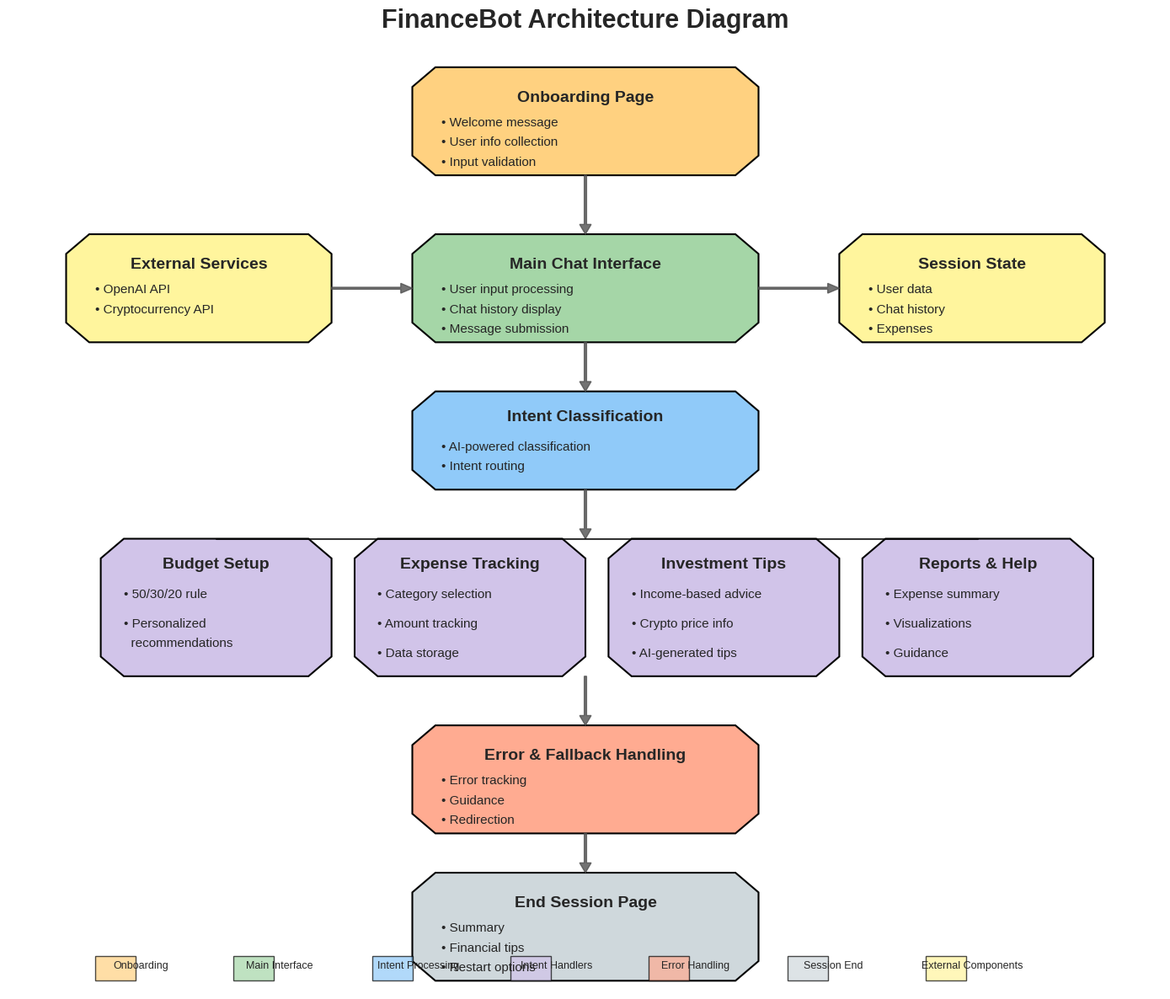

This chart was generated by the following Python code:
import matplotlib.pyplot as plt
import matplotlib.patches as patches
from matplotlib.path import Path
import numpy as np
from matplotlib import font_manager
import matplotlib as mpl

# Set high-quality rendering
plt.rcParams['figure.dpi'] = 300
plt.rcParams['savefig.dpi'] = 300

# Add professional font if available, otherwise use default
try:
    # For Windows
    font_path = 'C:/Windows/Fonts/segoeui.ttf'  
    prop = font_manager.FontProperties(fname=font_path)
    plt.rcParams['font.family'] = prop.get_name()
except:
    plt.rcParams['font.family'] = 'sans-serif'
    
# Set modern style
plt.style.use('seaborn-v0_8-whitegrid')
mpl.rcParams['axes.grid'] = False

def draw_rounded_rectangle(ax, x, y, width, height, radius=0.1, color='white', alpha=1.0, linewidth=1.5):
    """Draw a rectangle with rounded corners."""
    # Define the path
    verts = [
        (x, y + radius),
        (x, y + height - radius),
        (x + radius, y + height),
        (x + width - radius, y + height),
        (x + width, y + height - radius),
        (x + width, y + radius),
        (x + width - radius, y),
        (x + radius, y),
        (x, y + radius),
    ]
    
    codes = [Path.MOVETO] + [Path.LINETO] * 7 + [Path.CLOSEPOLY]
    path = Path(verts, codes)
    
    # Draw the path
    patch = patches.PathPatch(path, facecolor=color, alpha=alpha, linewidth=linewidth, edgecolor='black')
    ax.add_patch(patch)
    
    return patch

def draw_fancy_arrow(ax, x1, y1, x2, y2, color='#505050', width=0.02, head_width=0.1, head_length=0.1, alpha=0.8):
    """Draw a fancy arrow from (x1, y1) to (x2, y2)."""
    ax.arrow(x1, y1, x2-x1, y2-y1, 
             width=width, head_width=head_width, head_length=head_length, 
             fc=color, ec=color, length_includes_head=True, alpha=alpha,
             shape='full')

def create_financebot_architecture():
    # Create figure and axis with higher resolution
    fig, ax = plt.subplots(figsize=(14, 12), constrained_layout=True)
    
    # Set axis limits
    ax.set_xlim(0, 10)
    ax.set_ylim(0, 10)
    
    # Remove axes
    ax.axis('off')
    
    # Define colors with higher saturation
    colors = {
        'onboarding': '#FFD180',      # Light orange
        'main': '#A5D6A7',            # Light green
        'intent': '#90CAF9',          # Light blue
        'handler': '#D1C4E9',         # Light purple
        'error': '#FFAB91',           # Light coral
        'end': '#CFD8DC',             # Light gray
        'external': '#FFF59D'         # Light yellow
    }
    
    # Title and subtitle with shadow effect
    ax.text(5, 9.8, 'FinanceBot Architecture Diagram', 
            horizontalalignment='center', fontsize=22, fontweight='bold',
            bbox=dict(facecolor='white', alpha=0.7, boxstyle='round,pad=0.5', edgecolor='none'))
    
    # Draw main components with rounded corners and shadow effects
    
    # Onboarding
    draw_rounded_rectangle(ax, 3.5, 8.3, 3, 1.1, radius=0.2, color=colors['onboarding'])
    ax.text(5, 9.05, 'Onboarding Page', horizontalalignment='center', 
            fontsize=14, fontweight='bold')
    ax.text(3.75, 8.8, "• Welcome message", fontsize=11)
    ax.text(3.75, 8.6, "• User info collection", fontsize=11)
    ax.text(3.75, 8.4, "• Input validation", fontsize=11)
    
    # Main Chat Interface
    draw_rounded_rectangle(ax, 3.5, 6.6, 3, 1.1, radius=0.2, color=colors['main'])
    ax.text(5, 7.35, 'Main Chat Interface', horizontalalignment='center', 
            fontsize=14, fontweight='bold')
    ax.text(3.75, 7.1, "• User input processing", fontsize=11)
    ax.text(3.75, 6.9, "• Chat history display", fontsize=11)
    ax.text(3.75, 6.7, "• Message submission", fontsize=11)
    
    # External Services
    draw_rounded_rectangle(ax, 0.5, 6.6, 2.3, 1.1, radius=0.2, color=colors['external'])
    ax.text(1.65, 7.35, 'External Services', horizontalalignment='center', 
            fontsize=14, fontweight='bold')
    ax.text(0.75, 7.1, "• OpenAI API", fontsize=11)
    ax.text(0.75, 6.9, "• Cryptocurrency API", fontsize=11)
    
    # Session State
    draw_rounded_rectangle(ax, 7.2, 6.6, 2.3, 1.1, radius=0.2, color=colors['external'])
    ax.text(8.35, 7.35, 'Session State', horizontalalignment='center', 
            fontsize=14, fontweight='bold')
    ax.text(7.45, 7.1, "• User data", fontsize=11)
    ax.text(7.45, 6.9, "• Chat history", fontsize=11)
    ax.text(7.45, 6.7, "• Expenses", fontsize=11)
    
    # Intent Classification
    draw_rounded_rectangle(ax, 3.5, 5.1, 3, 1, radius=0.2, color=colors['intent'])
    ax.text(5, 5.8, 'Intent Classification', horizontalalignment='center', 
            fontsize=14, fontweight='bold')
    ax.text(3.75, 5.5, "• AI-powered classification", fontsize=11)
    ax.text(3.75, 5.3, "• Intent routing", fontsize=11)
    
    # Intent Handlers
    # Budget Setup
    draw_rounded_rectangle(ax, 0.8, 3.2, 2, 1.4, radius=0.2, color=colors['handler'])
    ax.text(1.8, 4.3, 'Budget Setup', horizontalalignment='center', 
            fontsize=14, fontweight='bold')
    ax.text(1.0, 4.0, "• 50/30/20 rule", fontsize=11)
    ax.text(1.0, 3.7, "• Personalized", fontsize=11)
    ax.text(1.0, 3.5, "  recommendations", fontsize=11)
    
    # Expense Tracking
    draw_rounded_rectangle(ax, 3, 3.2, 2, 1.4, radius=0.2, color=colors['handler'])
    ax.text(4, 4.3, 'Expense Tracking', horizontalalignment='center', 
            fontsize=14, fontweight='bold')
    ax.text(3.2, 4.0, "• Category selection", fontsize=11)
    ax.text(3.2, 3.7, "• Amount tracking", fontsize=11)
    ax.text(3.2, 3.4, "• Data storage", fontsize=11)
    
    # Investment Tips
    draw_rounded_rectangle(ax, 5.2, 3.2, 2, 1.4, radius=0.2, color=colors['handler'])
    ax.text(6.2, 4.3, 'Investment Tips', horizontalalignment='center', 
            fontsize=14, fontweight='bold')
    ax.text(5.4, 4.0, "• Income-based advice", fontsize=11)
    ax.text(5.4, 3.7, "• Crypto price info", fontsize=11)
    ax.text(5.4, 3.4, "• AI-generated tips", fontsize=11)
    
    # Reports & Help
    draw_rounded_rectangle(ax, 7.4, 3.2, 2, 1.4, radius=0.2, color=colors['handler'])
    ax.text(8.4, 4.3, 'Reports & Help', horizontalalignment='center', 
            fontsize=14, fontweight='bold')
    ax.text(7.6, 4.0, "• Expense summary", fontsize=11)
    ax.text(7.6, 3.7, "• Visualizations", fontsize=11)
    ax.text(7.6, 3.4, "• Guidance", fontsize=11)
    
    # Error & Fallback
    draw_rounded_rectangle(ax, 3.5, 1.6, 3, 1.1, radius=0.2, color=colors['error'])
    ax.text(5, 2.35, 'Error & Fallback Handling', horizontalalignment='center', 
            fontsize=14, fontweight='bold')
    ax.text(3.75, 2.1, "• Error tracking", fontsize=11)
    ax.text(3.75, 1.9, "• Guidance", fontsize=11)
    ax.text(3.75, 1.7, "• Redirection", fontsize=11)
    
    # End Session
    draw_rounded_rectangle(ax, 3.5, 0.1, 3, 1.1, radius=0.2, color=colors['end'])
    ax.text(5, 0.85, 'End Session Page', horizontalalignment='center', 
            fontsize=14, fontweight='bold')
    ax.text(3.75, 0.6, "• Summary", fontsize=11)
    ax.text(3.75, 0.4, "• Financial tips", fontsize=11)
    ax.text(3.75, 0.2, "• Restart options", fontsize=11)
    
    # Draw arrows with better styling
    # Onboarding to Chat Interface
    draw_fancy_arrow(ax, 5, 8.3, 5, 7.7)
    
    # External Services to Chat Interface
    draw_fancy_arrow(ax, 2.8, 7.15, 3.5, 7.15)
    
    # Chat Interface to Session State
    draw_fancy_arrow(ax, 6.5, 7.15, 7.2, 7.15)
    
    # Chat Interface to Intent Classification
    draw_fancy_arrow(ax, 5, 6.6, 5, 6.1)
    
    # Intent Classification to Handlers
    # Central vertical line
    draw_fancy_arrow(ax, 5, 5.1, 5, 4.6)
    
    # Horizontal connectors
    ax.plot([1.8, 8.4], [4.6, 4.6], 'k-', linewidth=1.5, alpha=0.8)
    
    # Vertical connectors to each handler
    draw_fancy_arrow(ax, 1.8, 4.6, 1.8, 4.6)
    draw_fancy_arrow(ax, 4, 4.6, 4, 4.6)
    draw_fancy_arrow(ax, 6.2, 4.6, 6.2, 4.6)
    draw_fancy_arrow(ax, 8.4, 4.6, 8.4, 4.6)
    
    # Error Handling
    draw_fancy_arrow(ax, 5, 3.2, 5, 2.7)
    
    # End Session
    draw_fancy_arrow(ax, 5, 1.6, 5, 1.2)
    
    # Add legend with color coding
    legend_height = 0.25
    legend_width = 0.35
    legend_items = [
        {"label": "Onboarding", "color": colors['onboarding']},
        {"label": "Main Interface", "color": colors['main']},
        {"label": "Intent Processing", "color": colors['intent']},
        {"label": "Intent Handlers", "color": colors['handler']},
        {"label": "Error Handling", "color": colors['error']},
        {"label": "Session End", "color": colors['end']},
        {"label": "External Components", "color": colors['external']}
    ]
    
    # Create legend at bottom
    for i, item in enumerate(legend_items):
        x_pos = 0.75 + (i * 1.2)
        y_pos = 0.25
        rect = patches.Rectangle((x_pos, y_pos-0.15), legend_width, legend_height, 
                                 facecolor=item["color"], edgecolor='black',
                                 linewidth=1, alpha=0.7)
        ax.add_patch(rect)
        ax.text(x_pos + 0.4, y_pos, item["label"], fontsize=9, 
                horizontalalignment='center', verticalalignment='center')
    
    # Save with transparent background and high resolution
    plt.tight_layout()
    plt.savefig('financebot_architecture_revised.png', dpi=300, bbox_inches='tight', transparent=False)
    plt.close()
    
    print("Enhanced architecture diagram saved as 'financebot_architecture.png'")

if __name__ == "__main__":
    create_financebot_architecture()
